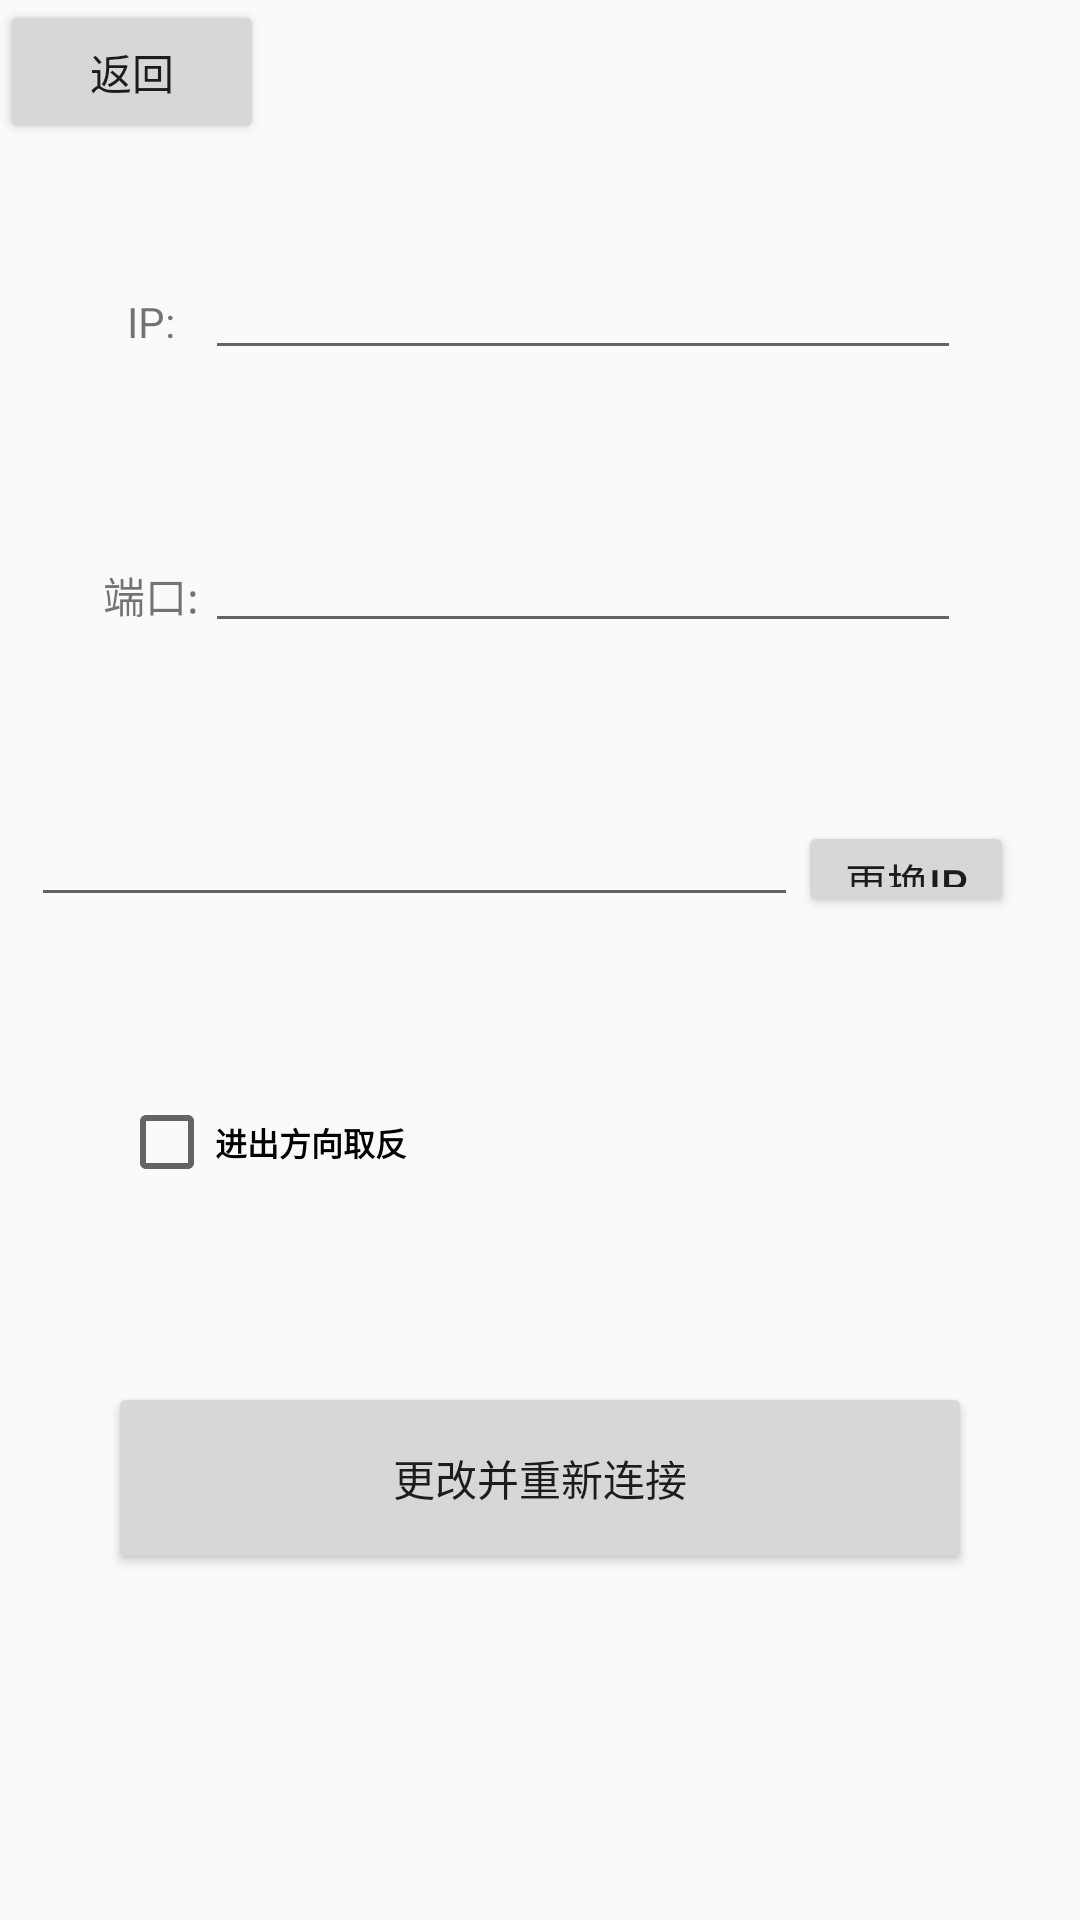

This screen was rendered from an Android layout file. Write that file and the resources it references.
<!-- AndroidManifest.xml: application theme AppTheme -->
<!-- res/layout/activity_gate_set.xml -->
<?xml version="1.0" encoding="utf-8"?>
<androidx.constraintlayout.widget.ConstraintLayout xmlns:android="http://schemas.android.com/apk/res/android"
    android:layout_width="match_parent"
    android:layout_height="match_parent"
    xmlns:app="http://schemas.android.com/apk/res-auto">

    <Button
        android:id="@+id/btn_gate_set_back"
        android:layout_width="wrap_content"
        android:layout_height="wrap_content"
        android:text="@string/back"
        app:layout_constraintLeft_toLeftOf="parent"
        app:layout_constraintTop_toTopOf="parent"/>

    <TextView
        android:id="@+id/tv_gate_set_ip"
        android:layout_width="0dp"
        android:layout_height="0dp"
        android:text="@string/IP"
        app:layout_constraintLeft_toLeftOf="parent"
        app:layout_constraintRight_toRightOf="parent"
        app:layout_constraintTop_toTopOf="parent"
        app:layout_constraintBottom_toBottomOf="parent"
        app:layout_constraintHeight_percent="0.05"
        app:layout_constraintWidth_percent="0.1"
        app:layout_constraintVertical_bias="0.15"
        app:layout_constraintHorizontal_bias="0.1"
        android:gravity="center"/>

    <EditText
        android:id="@+id/et_gate_set_ip"
        android:layout_width="0dp"
        android:layout_height="0dp"
        app:layout_constraintTop_toTopOf="@+id/tv_gate_set_ip"
        app:layout_constraintLeft_toRightOf="@+id/tv_gate_set_ip"
        app:layout_constraintBottom_toBottomOf="@+id/tv_gate_set_ip"
        app:layout_constraintWidth_percent="0.7"/>

    <TextView
        android:id="@+id/tv_gate_set_port"
        android:layout_width="0dp"
        android:layout_height="0dp"
        android:text="@string/port"
        app:layout_constraintLeft_toLeftOf="parent"
        app:layout_constraintRight_toRightOf="parent"
        app:layout_constraintTop_toTopOf="parent"
        app:layout_constraintBottom_toBottomOf="parent"
        app:layout_constraintHeight_percent="0.05"
        app:layout_constraintWidth_percent="0.1"
        app:layout_constraintVertical_bias="0.3"
        app:layout_constraintHorizontal_bias="0.1"
        android:gravity="center"/>

    <EditText
        android:id="@+id/et_gate_set_port"
        android:layout_width="0dp"
        android:layout_height="0dp"
        app:layout_constraintTop_toTopOf="@+id/tv_gate_set_port"
        app:layout_constraintLeft_toRightOf="@+id/tv_gate_set_port"
        app:layout_constraintBottom_toBottomOf="@+id/tv_gate_set_port"
        app:layout_constraintWidth_percent="0.7"/>

    <EditText
        android:id="@+id/et_gate_set_change_ip"
        android:layout_width="0dp"
        android:layout_height="0dp"
        app:layout_constraintLeft_toLeftOf="parent"
        app:layout_constraintRight_toRightOf="parent"
        app:layout_constraintTop_toTopOf="parent"
        app:layout_constraintBottom_toBottomOf="parent"
        app:layout_constraintHeight_percent="0.05"
        app:layout_constraintWidth_percent="0.71"
        app:layout_constraintVertical_bias="0.45"
        app:layout_constraintHorizontal_bias="0.1"
         />

    <Button
        android:id="@+id/btn_gate_set_change"
        android:layout_width="0dp"
        android:layout_height="0dp"
        app:layout_constraintTop_toTopOf="@+id/et_gate_set_change_ip"
        app:layout_constraintLeft_toRightOf="@+id/et_gate_set_change_ip"
        app:layout_constraintBottom_toBottomOf="@+id/et_gate_set_change_ip"
        app:layout_constraintWidth_percent="0.2"
        android:text="@string/change_ip"/>

    <TextView
        android:id="@+id/tv_gate_set_change"
        android:layout_width="0dp"
        android:layout_height="0dp"
        android:textSize="@dimen/x36"
        android:textStyle="bold"
        app:layout_constraintTop_toTopOf="parent"
        app:layout_constraintRight_toRightOf="parent"/>

    <CheckBox
        android:id="@+id/rb_gate_set_direction"
        android:layout_width="wrap_content"
        android:layout_height="wrap_content"
        android:text="@string/direction_set"
        android:textSize="@dimen/x36"
        android:textStyle="bold"
        app:layout_constraintHorizontal_bias="0.15"
        app:layout_constraintVertical_bias="0.6"
        app:layout_constraintLeft_toLeftOf="parent"
        app:layout_constraintRight_toRightOf="parent"
        app:layout_constraintTop_toTopOf="parent"
        app:layout_constraintBottom_toBottomOf="parent"/>

    <Button
        android:id="@+id/btn_gate_set_confirm"
        android:layout_width="0dp"
        android:layout_height="0dp"
        android:text="@string/reconnect"
        app:layout_constraintLeft_toLeftOf="parent"
        app:layout_constraintRight_toRightOf="parent"
        app:layout_constraintTop_toTopOf="parent"
        app:layout_constraintBottom_toBottomOf="parent"
        app:layout_constraintHeight_percent="0.1"
        app:layout_constraintWidth_percent="0.8"
        app:layout_constraintVertical_bias="0.8"/>

    <TextView
        android:id="@+id/tv_gate_set_status"
        android:layout_width="0dp"
        android:layout_height="0dp"
        app:layout_constraintLeft_toLeftOf="parent"
        app:layout_constraintBottom_toBottomOf="parent"
        app:layout_constraintRight_toRightOf="parent"
        app:layout_constraintHeight_percent="0.1"
        app:layout_constraintTop_toTopOf="parent"
        app:layout_constraintVertical_bias="1"
        android:gravity="center" />
</androidx.constraintlayout.widget.ConstraintLayout>
<!-- resources referenced by this layout -->
<resources>
  <dimen name="x36">36dp</dimen>
  <string name="IP">IP:</string>
  <string name="back">返回</string>
  <string name="change_ip">更换ip</string>
  <string name="direction_set">进出方向取反</string>
  <string name="port">端口:</string>
  <string name="reconnect">更改并重新连接</string>
  <style name="AppTheme" parent="Theme.AppCompat.Light.DarkActionBar">
          
          <item name="colorPrimary">@color/colorPrimary</item>
          <item name="colorPrimaryDark">@color/colorPrimaryDark</item>
          <item name="colorAccent">@color/colorAccent</item>
      </style>
  <color name="colorPrimary">#008577</color>
  <color name="colorPrimaryDark">#00574B</color>
  <color name="colorAccent">#D81B60</color>
</resources>
